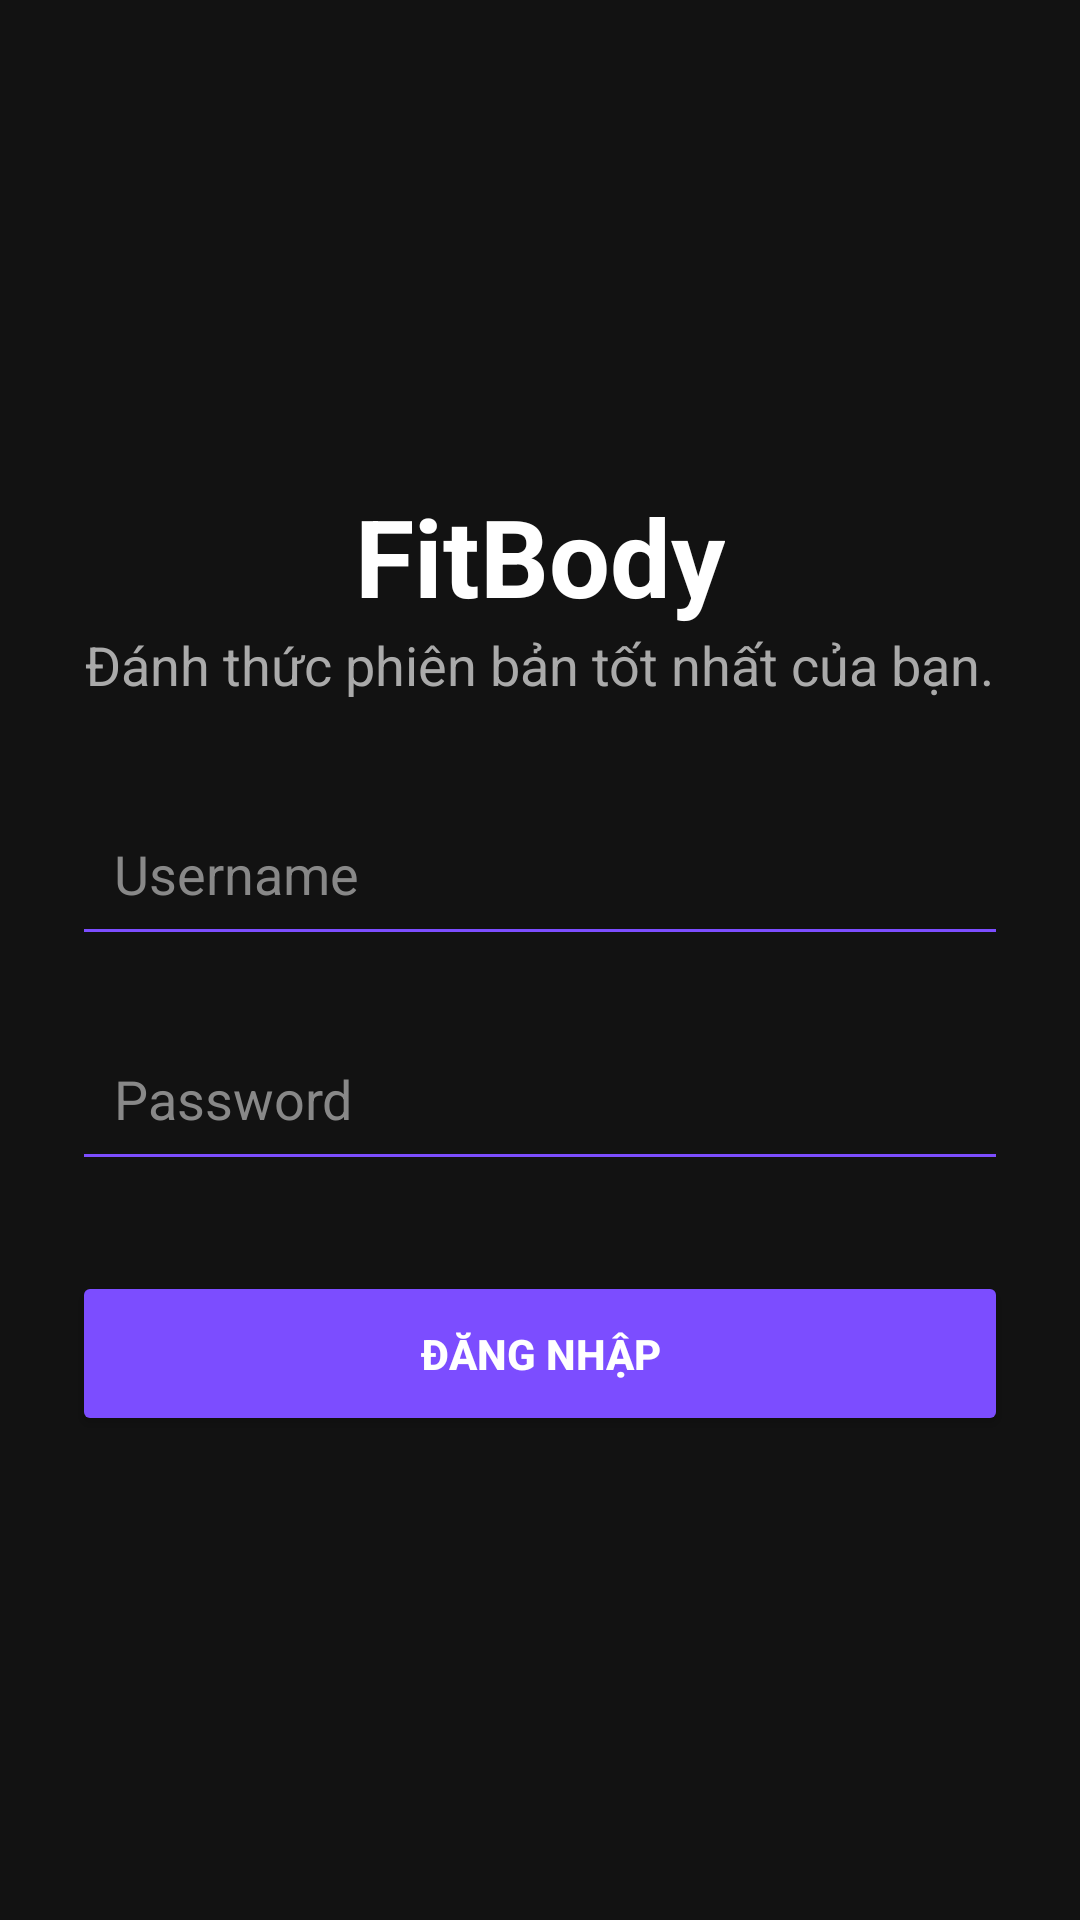

Layout XML and referenced resources for this Android screen:
<!-- AndroidManifest.xml: application theme Theme.FitBody -->
<!-- res/layout/activity_login.xml -->
<?xml version="1.0" encoding="utf-8"?>
<LinearLayout
    xmlns:android="http://schemas.android.com/apk/res/android"

    android:layout_width="match_parent"
    android:layout_height="match_parent"

    android:orientation="vertical"

    android:gravity="center"

    android:padding="24dp"

    android:background="#121212">

    <TextView
        android:layout_width="wrap_content"
        android:layout_height="wrap_content"

        android:text="FitBody"

        android:textSize="36sp"

        android:textStyle="bold"

        android:textColor="#FFFFFF"/>

    <TextView
        android:layout_width="wrap_content"
        android:layout_height="wrap_content"

        android:text="Đánh thức phiên bản tốt nhất của bạn."

        android:textColor="#AAAAAA"

        android:textSize="18sp"

        android:layout_marginBottom="30dp"/>

    <EditText
        android:id="@+id/edtUsername"

        android:layout_width="match_parent"
        android:layout_height="55dp"

        android:hint="Username"

        android:textColor="#FFFFFF"

        android:textColorHint="#888888"

        android:padding="14dp"

        android:backgroundTint="#7C4DFF"/>

    <EditText
        android:id="@+id/edtPassword"

        android:layout_width="match_parent"
        android:layout_height="55dp"

        android:hint="Password"

        android:inputType="textPassword"

        android:textColor="#FFFFFF"

        android:textColorHint="#888888"

        android:padding="14dp"

        android:backgroundTint="#7C4DFF"

        android:layout_marginTop="20dp"/>

    <Button
        android:id="@+id/btnLogin"

        android:layout_width="match_parent"
        android:layout_height="55dp"

        android:text="Đăng nhập"

        android:textStyle="bold"

        android:textColor="#FFFFFF"

        android:backgroundTint="#7C4DFF"

        android:layout_marginTop="30dp"/>

</LinearLayout>
<!-- resources referenced by this layout -->
<resources>
  <style name="Theme.FitBody" parent="Theme.Material3.DayNight.NoActionBar">
          <item name="colorPrimary">@color/primary</item>
          <item name="android:windowBackground">@color/app_background</item>
          <item name="android:statusBarColor">@color/app_background</item>
          <item name="android:navigationBarColor">@color/app_background</item>
  
          
          <item name="colorSurface">@color/card_background</item>
          <item name="colorOnSurface">@color/text_primary</item>
          <item name="colorOnSurfaceVariant">@color/text_secondary</item>
      </style>
  <color name="primary">#7C4DFF</color>
</resources>
